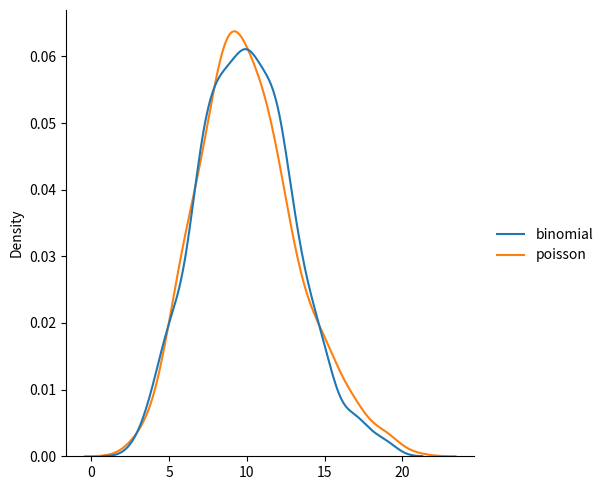

Generate this figure with matplotlib:
from numpy import random
import matplotlib.pyplot as plt
import seaborn as sns

data = {
  "binomial": random.binomial(n=1000, p=0.01, size=1000),
  "poisson": random.poisson(lam=10, size=1000)
}

sns.displot(data, kind="kde")

plt.show()